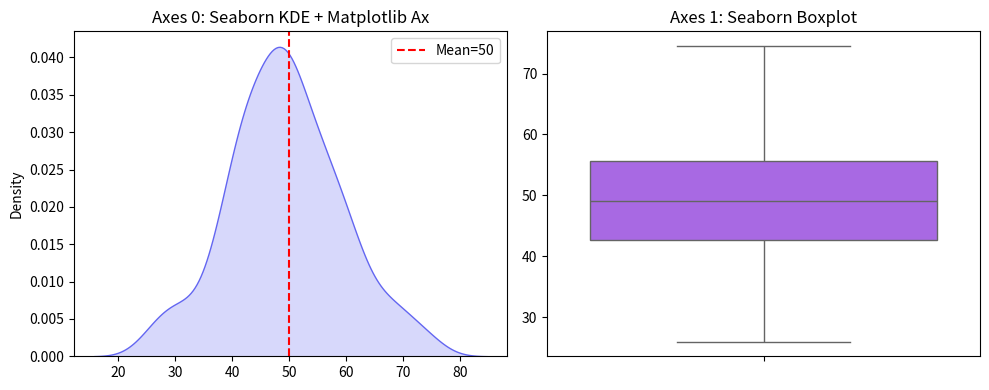

Here is the Python script that generated this plot:
"""
03_combining_plt_and_sns.py
Title: Symbiotic Power: Combining Matplotlib Axes with Seaborn Plots
Institution: Coder & AccoTax, Barrackpore
Instructor: Sukanta Hui
"""

import matplotlib.pyplot as plt
import seaborn as sns
import numpy as np

def main():
    print("=" * 65)
    print("🎓 Seaborn Essentials Lab 03: Matplotlib & Seaborn Hybrid Workflows")
    print("   Instructor: Sukanta Hui | Students: Swadeep, Tuhina, Sachin")
    print("=" * 65)

    # Professional workflow:
    # 1. Create subplots grid using Matplotlib: plt.subplots()
    # 2. Draw statistical graphics using Seaborn passing ax=ax[i]
    # 3. Fine-tune annotations, spines, limits using Matplotlib methods!

    fig, axes = plt.subplots(1, 2, figsize=(10, 4))

    # Ax 1: Seaborn KDE
    data_x = np.random.normal(loc=50, scale=10, size=200)
    sns.kdeplot(data_x, ax=axes[0], fill=True, color="#6366f1")
    axes[0].set_title("Axes 0: Seaborn KDE + Matplotlib Ax")
    axes[0].axvline(50, color="red", linestyle="--", label="Mean=50")
    axes[0].legend()

    # Ax 2: Seaborn Boxplot
    sns.boxplot(y=data_x, ax=axes[1], color="#a855f7")
    axes[1].set_title("Axes 1: Seaborn Boxplot")

    plt.tight_layout()
    print("✓ Successfully rendered 2-panel hybrid Matplotlib + Seaborn visualization.")

if __name__ == "__main__":
    main()
